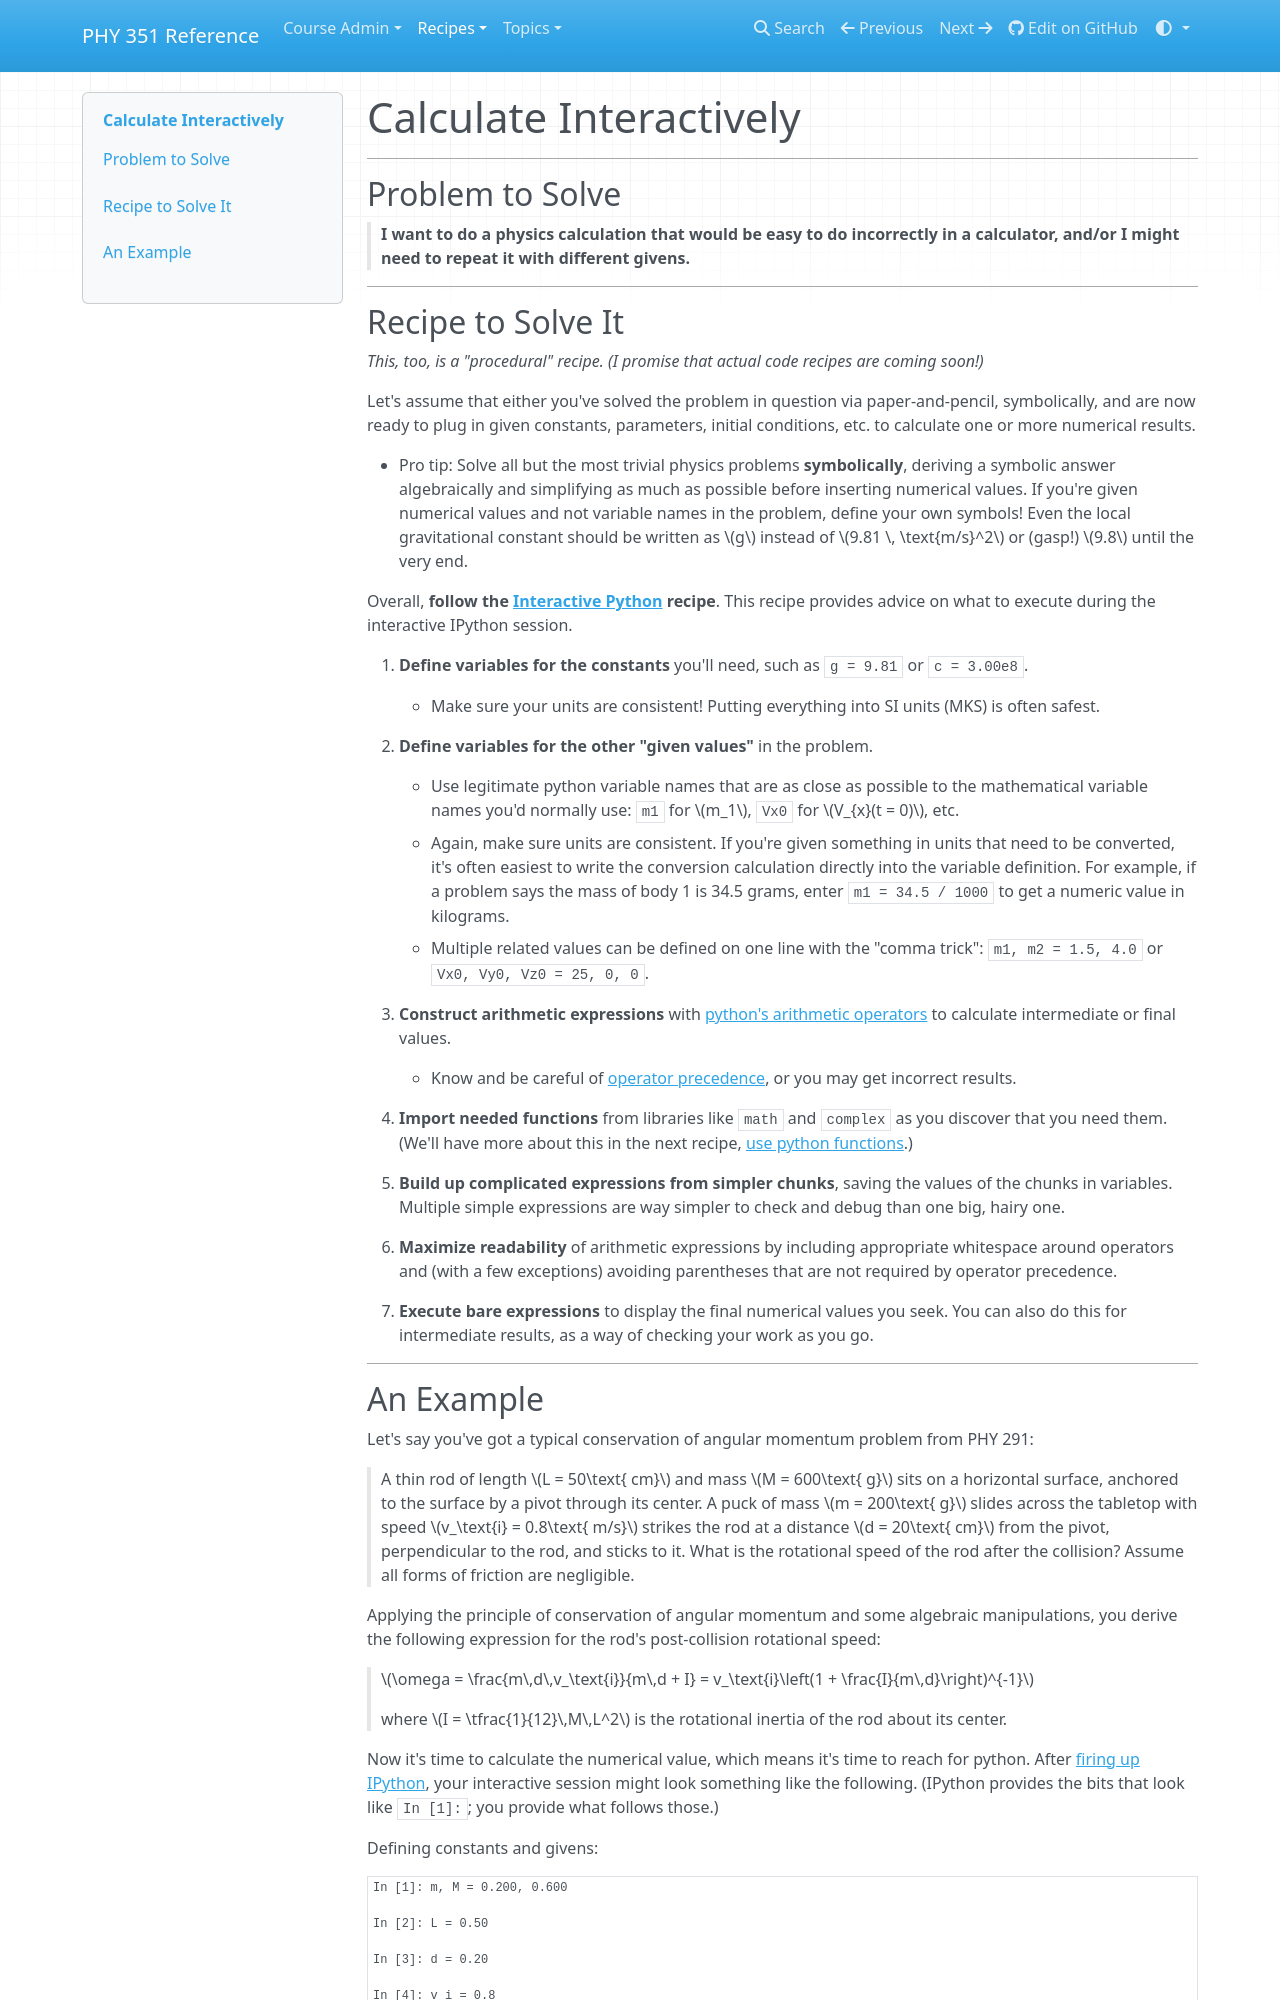

repository: UNCG-PHY-351-S25/uncg-phy-351-s25.github.io · page: recipes/core/calculation/calc-interactively/index.html · generator: mkdocs

# Calculate Interactively

___
## Problem to Solve

> **I want to do a physics calculation that would be easy to do incorrectly in a calculator, and/or I might need to repeat it with different givens.**

___
## Recipe to Solve It

_This, too, is a "procedural" recipe. (I promise that actual code recipes are coming soon!)_

Let's assume that either you've solved the problem in question via paper-and-pencil, symbolically, and are now ready to plug in given constants, parameters, initial conditions, etc. to calculate one or more numerical results.

- Pro tip: Solve all but the most trivial physics problems **symbolically**, deriving a symbolic answer algebraically and simplifying as much as possible before inserting numerical values. If you're given numerical values and not variable names in the problem, define your own symbols! Even the local gravitational constant should be written as $g$ instead of $9.81 \, \text{m/s}^2$ or (gasp!) $9.8$ until the very end.

Overall, **follow the [Interactive Python](../workflow/interactive-python.md) recipe**. This recipe provides advice on what to execute during the interactive IPython session.

1. **Define variables for the constants** you'll need, such as `g = 9.81` or `c = 3.00e8`.

    - Make sure your units are consistent! Putting everything into SI units (MKS) is often safest.

2. **Define variables for the other "given values"** in the problem.

    - Use legitimate python variable names that are as close as possible to the mathematical variable names you'd normally use: `m1` for $m_1$, `Vx0` for $V_{x}(t = 0)$, etc.
    - Again, make sure units are consistent. If you're given something in units that need to be converted, it's often easiest to write the conversion calculation directly into the variable definition. For example, if a problem says the mass of body 1 is 34.5 grams, enter `m1 = 34.5 / 1000` to get a numeric value in kilograms.
    - Multiple related values can be defined on one line with the "comma trick": `m1, m2 = 1.5, 4.0` or `Vx0, Vy0, Vz0 = 25, 0, 0`. 

3. **Construct arithmetic expressions** with [python's arithmetic operators](../../../topics/core/operators.md) to calculate intermediate or final values.

    - Know and be careful of [operator precedence](../../../topics/core/precedence.md), or you may get incorrect results.

1. **Import needed functions** from libraries like `math` and `complex` as you discover that you need them. (We'll have more about this in the next recipe, [use python functions](use-functions.md).)

1. **Build up complicated expressions from simpler chunks**, saving the values of the chunks in variables. Multiple simple expressions are way simpler to check and debug than one big, hairy one.

1. **Maximize readability** of arithmetic expressions by including appropriate whitespace around operators and (with a few exceptions) avoiding parentheses that are not required by operator precedence.

1. **Execute bare expressions** to display the final numerical values you seek. You can also do this for intermediate results, as a way of checking your work as you go.

___
